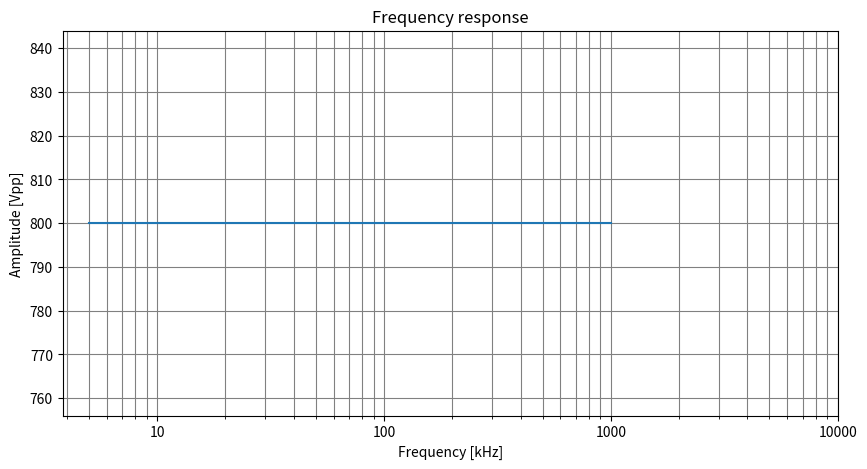

Recreate this plot in Python.
"""
1. Mozliwość wyboru modelu jednostki, zaleznie od wyboru, zostaną dobrane odpowiednie nastawy generatora i wyniki PASS/FAIL (specyficzne informacje nt jednostki w oddzielnym pliku)
2. Uzytkownik moze wpisac numer seryjny, data to lokalny czas komputera
3. Sprzęt: Oscyloskop Teka, Generator, PC
4. Testy: Wykres liniowości wzmacniacza, pomiar BW, SLEW RATE
5. Check lista, infomacje jaki ustawić Rise/Fall time dla danej jednostki, nastawy genratora są wybierane automatycznie, program pokaze czy miesci sie w limitach
6. Automatyczne tworzenie certyfikatu kalibracji z wykresem liniowosci, zapis do pliku

"""
"""
print("FLC Testy system v0.0.4")

#unit_model = input("Wybierz typ jednostki:" "\nA400\nP100\nA800\n")
serial_number = "" 
while len(serial_number) != 6:
    serial_number = input("Wpisz Serial Number ") 
    if len(serial_number) == 6:
        print("Serial number OK")
    elif len(serial_number) < 6:
        print("Serial number jest zbyt krótki")
    elif len(serial_number) > 6:
        print("Serial number jest zbyt dlugi")
"""
"""
import matplotlib.pyplot as plt
import numpy as np

xpoints = np.array([0, 6])
ypoints = np.array([0, 250])

plt.plot(xpoints, ypoints)
plt.show()

"""

##################################### Linearity #########################################
"""
import pyvisa
import time
import matplotlib.pyplot as plt
import numpy as np

rm = pyvisa.ResourceManager()

gen = rm.open_resource('ASRL4::INSTR')
mso = rm.open_resource('USB0::0x0699::0x0423::C030847::INSTR')

def idn(): 
    print(mso.query('*IDN?'))
    print(gen.query('*IDN?'))
    return

def gen_reset():                       
    gen.write('*RST;*CLS')
    return

def mso_reset():
    mso.write('*RST;*CLS')
    return

def mso_channel_selection(channel):
    mso.write('SELect:'+channel+'1')
    return

def gen_settings(amplitude, frequency):
    gen.write('WAVE SQUARE;AMPUNIT VPP;AMPL'+amplitude+';FREQ'+frequency+';OUTPUT ON')
    return

def mso_measurement():
    mso.query('MEASUrement:IMMed:VALue?')
    return
def mso_autoset():
    mso.write('AUTOSet EXECute')
    return
def mso_measurement_type():
    mso.write('MEASUrement:IMMed:TYPe PK2PK')
    return

def mso_measurement_source(channel):
    mso.write('MEASUrement:IMMed:SOURCE1'+channel)
    return

vpp = 0.1
step_vpp = 0.1
measured_gen_vpp = []
measured_amp_vpp = []

gen_reset()
gen_settings(vpp, '10000')
mso_reset()
mso_channel_selection('CH1')
mso_channel_selection('CH2')
mso_measurement_type()
mso_autoset()

while vpp < 4: # sweep vpp to 5Vpp
    gen_settings(vpp,'10000')
    #gen.write("AMPL " + str(vpp))
    if vpp < 4:
        mso_measurement_source('CH1')
        x = mso_measurement() #channel 1
        x = float(x)
        measured_gen_vpp.append(x)
        print(x)
        mso_measurement_source('CH2')
        o = mso_measurement()
        o = float(o)
        measured_amp_vpp.append(o)
        print(o)

    vpp += step_vpp
     
xpoints = np.array([measured_amp_vpp])
ypoints = np.array([measured_gen_vpp])

plt.plot(measured_amp_vpp, measured_gen_vpp)
plt.title("Amplification Linearity")
plt.xlabel("Voltage Output (Vpp)")
plt.ylabel("Voltage Input (Vpp)")
plt.grid()
plt.show()

gen_reset()
mso_reset()

"""
##################################### Bandwith #########################################

import matplotlib.pyplot as plt
import numpy as np

start_freq = 5 #khz
step_freq = 5 #khz
stop_freq = 1000 #khz

freq = []

for u in range(200):
    #start_vpp = str(start_vpp)
    freq.append(start_freq)
    start_freq += step_freq
    #start_vpp = int(start_vpp)

print(freq)

voltage = 800
amplitude = []

for z in range(200):
    amplitude.append(voltage)
print(amplitude)


import numpy as np
from scipy import signal
import matplotlib.pyplot as plt
x = freq
y = amplitude
plt.figure(figsize=(10,5))
plt.semilogx(x, y)
plt.ylabel('Amplitude [Vpp]')
plt.xlabel('Frequency [kHz]')
plt.title('Frequency response')
plt.grid(which='both', linestyle='-', color='grey')
plt.xticks([10, 100, 1000, 10000], ["10", "100", "1000", "10000"])
plt.show()
"""

"""
#ZASYMULOWAĆ DANE DO WYKRESU FREQUENCY RESPONSE
#ABY WYKRES DZIALAL, MUSY BYC TYLE SAMO ELEMENTOW NA OSI X I Y
#DLA CZĘSTOTLIWOŚCI, ZACZYNAM OD 5KHZ I LOGARYTMICZNIE ZWIEKSZAM CZĘSTOTLIWOŚĆ A DOJDĘ DO 1MHZ, POMIAROW POWINNO BYC 1000
#POMIAR NAPIECIA DLA KAZDEJ Z CZESTOTLIWOSCI ABY ZAOBSERWOWAC ZMIANY WZMOCNIENIA WRAZ ZE WZROSTEM CZESTOTLIWOSCI


#Komendy dla MSO


"""
*CLS
*IDN?
*RST
:SELect:CH2 1
:AUTOSet EXECute
MEASUrement:IMMed:TYPe PK2PK;SOURCE1 CH3\n 
MEASUrement:IMMed:TYPe PK2PK;UNITS "V";SOURCE1 CH1\n *ESR?  #strona 276 w PH #concentrating na strojnie 20
MEASUREMENT:IMMED:TYPE PERIOD;UNITS "s";SOURCE1 CH1;SOURCE2
MEASUrement:IMMed:VALue? #chyba trzeba to wyslac jako kolejna komende
#byc moze trzeba bedzie komende do znalezienia trigger levlu
MEASUrement:IMMed?\n

MEASUrement:IMMed:TYPe PK2PK; SOURCE1 CH1\n 

#Komendy dla generatora

*OPC?
*WAI
*CLS

WAVE SQUARE
FREQ 10000
AMPUNIT VPP
AMPL 1
OUTPUT ON

mso.write('SELect:CH2 1')
mso.write('MEASUrement:IMMed:SOURCE1 CH2')
mso.write('AUTOSet EXECute')
time.sleep(2.5)
mso.write('MEASUrement:IMMed:TYPe PK2PK')
time.sleep(2.5)

print(mso.query('MEASUrement:IMMed:VALue?'))

"""

